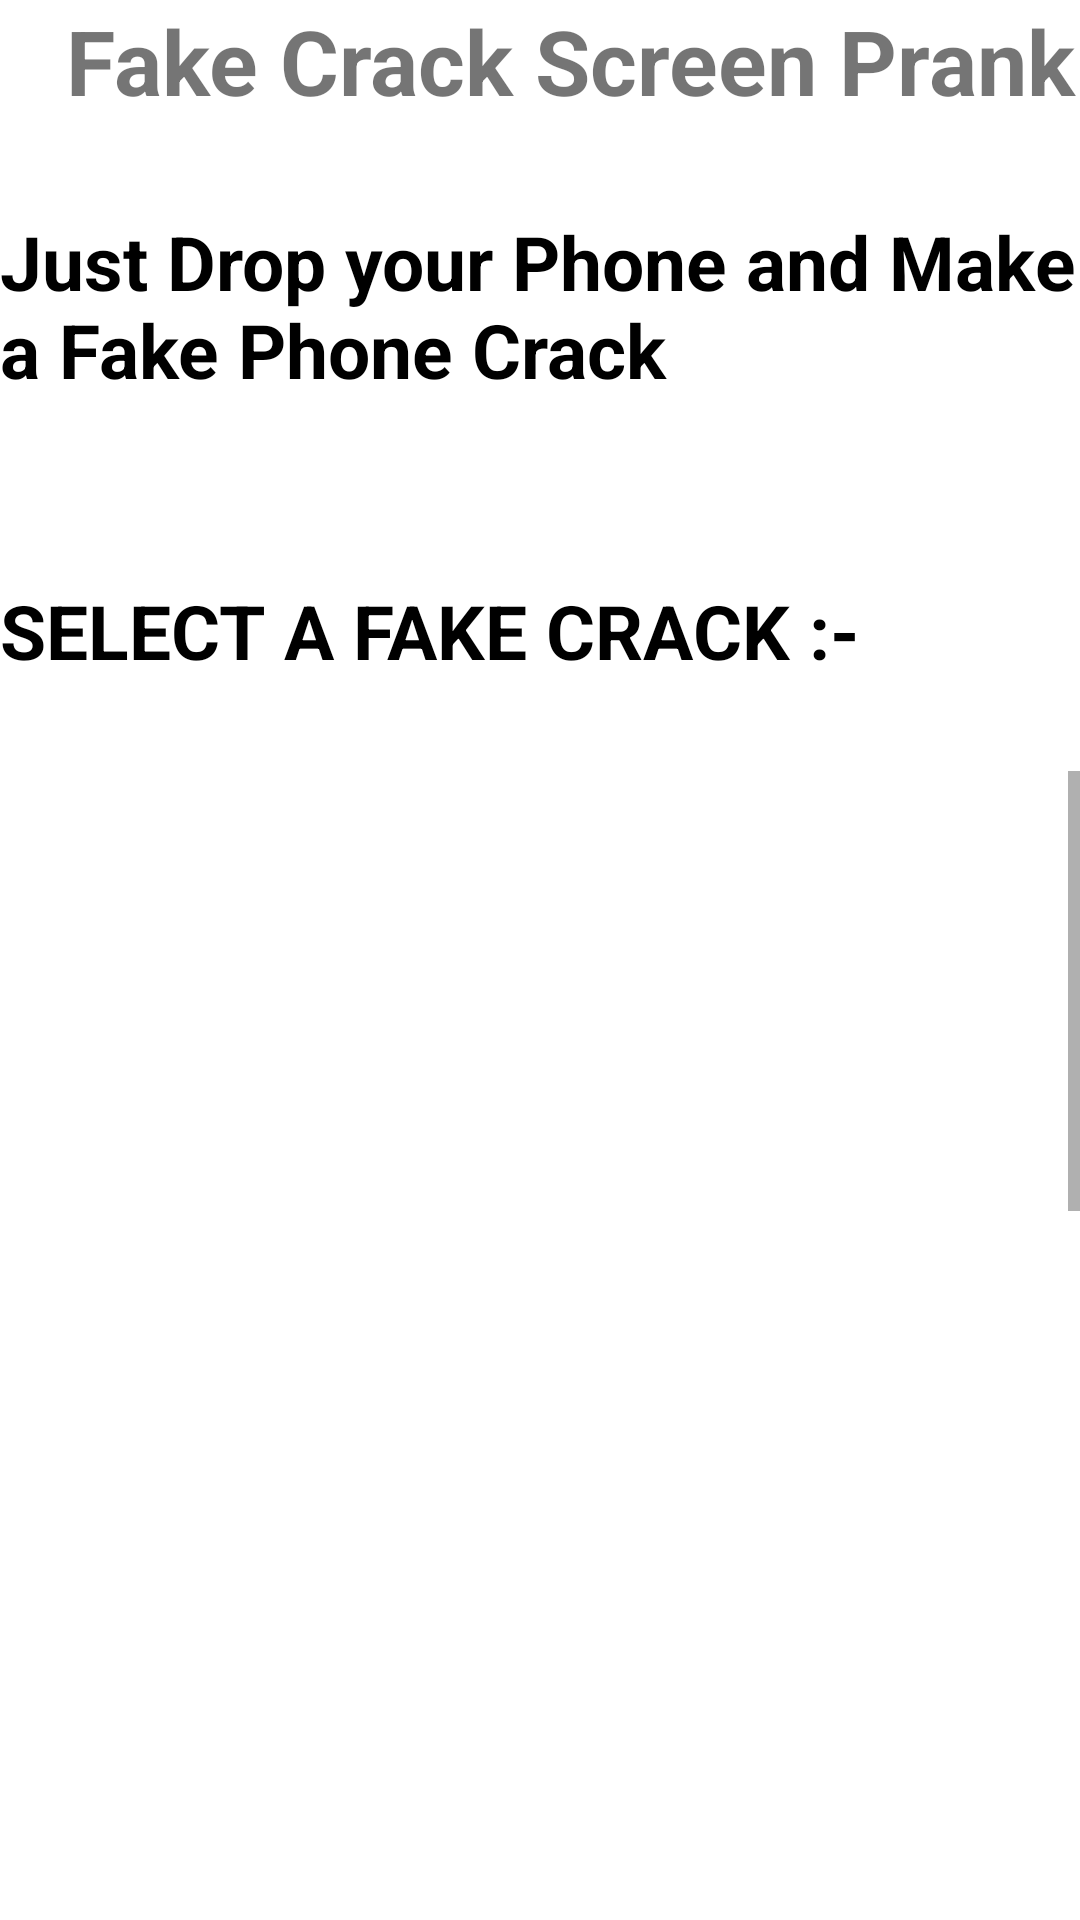

Produce the Android XML layout that renders to this screen, including the resource entries it uses.
<!-- AndroidManifest.xml: application theme Theme.CrackScreenPrank -->
<!-- res/layout/activity_main.xml -->
<?xml version="1.0" encoding="utf-8"?>
<LinearLayout xmlns:android="http://schemas.android.com/apk/res/android"
    xmlns:app="http://schemas.android.com/apk/res-auto"
    xmlns:tools="http://schemas.android.com/tools"
    android:layout_width="match_parent"
    android:layout_height="match_parent"
    android:orientation="vertical"
    tools:context=".MainActivity">

    <TextView
        android:layout_width="match_parent"
        android:layout_height="wrap_content"
        android:text="   Fake Crack Screen Prank"
        android:textStyle="bold"
        android:textSize="30dp"
        android:layout_gravity="center_horizontal"/>

    <TextView
        android:layout_width="match_parent"
        android:layout_height="wrap_content"
        android:textStyle="bold"
        android:textSize="25dp"
        android:layout_marginTop="30dp"
        android:layout_marginBottom="30dp"
        android:textColor="@color/black"
        android:text="Just Drop your Phone and Make a Fake Phone Crack"/>

    <TextView
        android:layout_width="match_parent"
        android:layout_height="wrap_content"
        android:textStyle="bold"
        android:textSize="25dp"
        android:layout_marginTop="30dp"
        android:layout_marginBottom="30dp"
        android:textColor="@color/black"
        android:text="SELECT A FAKE CRACK :-"/>

    <ScrollView
        android:layout_width="match_parent"
        android:layout_height="match_parent">

    <LinearLayout
        android:layout_width="match_parent"
        android:layout_height="wrap_content"
        android:orientation="vertical">

        <ImageView
            android:id="@+id/crack_screen1"
            android:layout_width="wrap_content"
            android:layout_height="200dp"
            android:layout_marginBottom="50dp"
            android:src="@drawable/crack_screen1" />

        <ImageView
            android:id="@+id/crack_screen2"
            android:layout_width="wrap_content"
            android:layout_height="200dp"
            android:layout_marginBottom="50dp"
            android:src="@drawable/crack_screen2" />

        <ImageView
            android:id="@+id/crack_screen3"
            android:layout_width="wrap_content"
            android:layout_height="200dp"
            android:layout_marginBottom="50dp"
            android:src="@drawable/crack_screen3" />

        <ImageView
            android:id="@+id/crack_screen4"
            android:layout_width="wrap_content"
            android:layout_height="200dp"
            android:layout_marginBottom="50dp"
            android:src="@drawable/crack_screen4" />

    </LinearLayout>

    </ScrollView>

</LinearLayout>
<!-- resources referenced by this layout -->
<resources>
  <!-- drawable crack_screen3: jpg bitmap (drawable-v24, 56612 bytes) -->
  <!-- drawable crack_screen4: png bitmap (drawable-v24, 627493 bytes) -->
  <style name="Theme.CrackScreenPrank" parent="Theme.MaterialComponents.DayNight.NoActionBar">
          
          <item name="colorPrimary">#000</item>
          <item name="colorPrimaryVariant">#000</item>
          <item name="colorOnPrimary">@color/black</item>
          
          <item name="colorSecondary">#000</item>
          <item name="colorSecondaryVariant">#000</item>
          <item name="colorOnSecondary">@color/black</item>
          
          <item name="android:statusBarColor">?attr/colorPrimaryVariant</item>
          
  
          <item name="windowNoTitle">true</item>
          <item name="windowActionBar">false</item>
          <item name="android:windowFullscreen">true</item>
      </style>
  <!-- not gathered from this repository: default colours our renderer supplied (Android Studio template values) -->
  <color name="black">#FF000000</color>
</resources>
